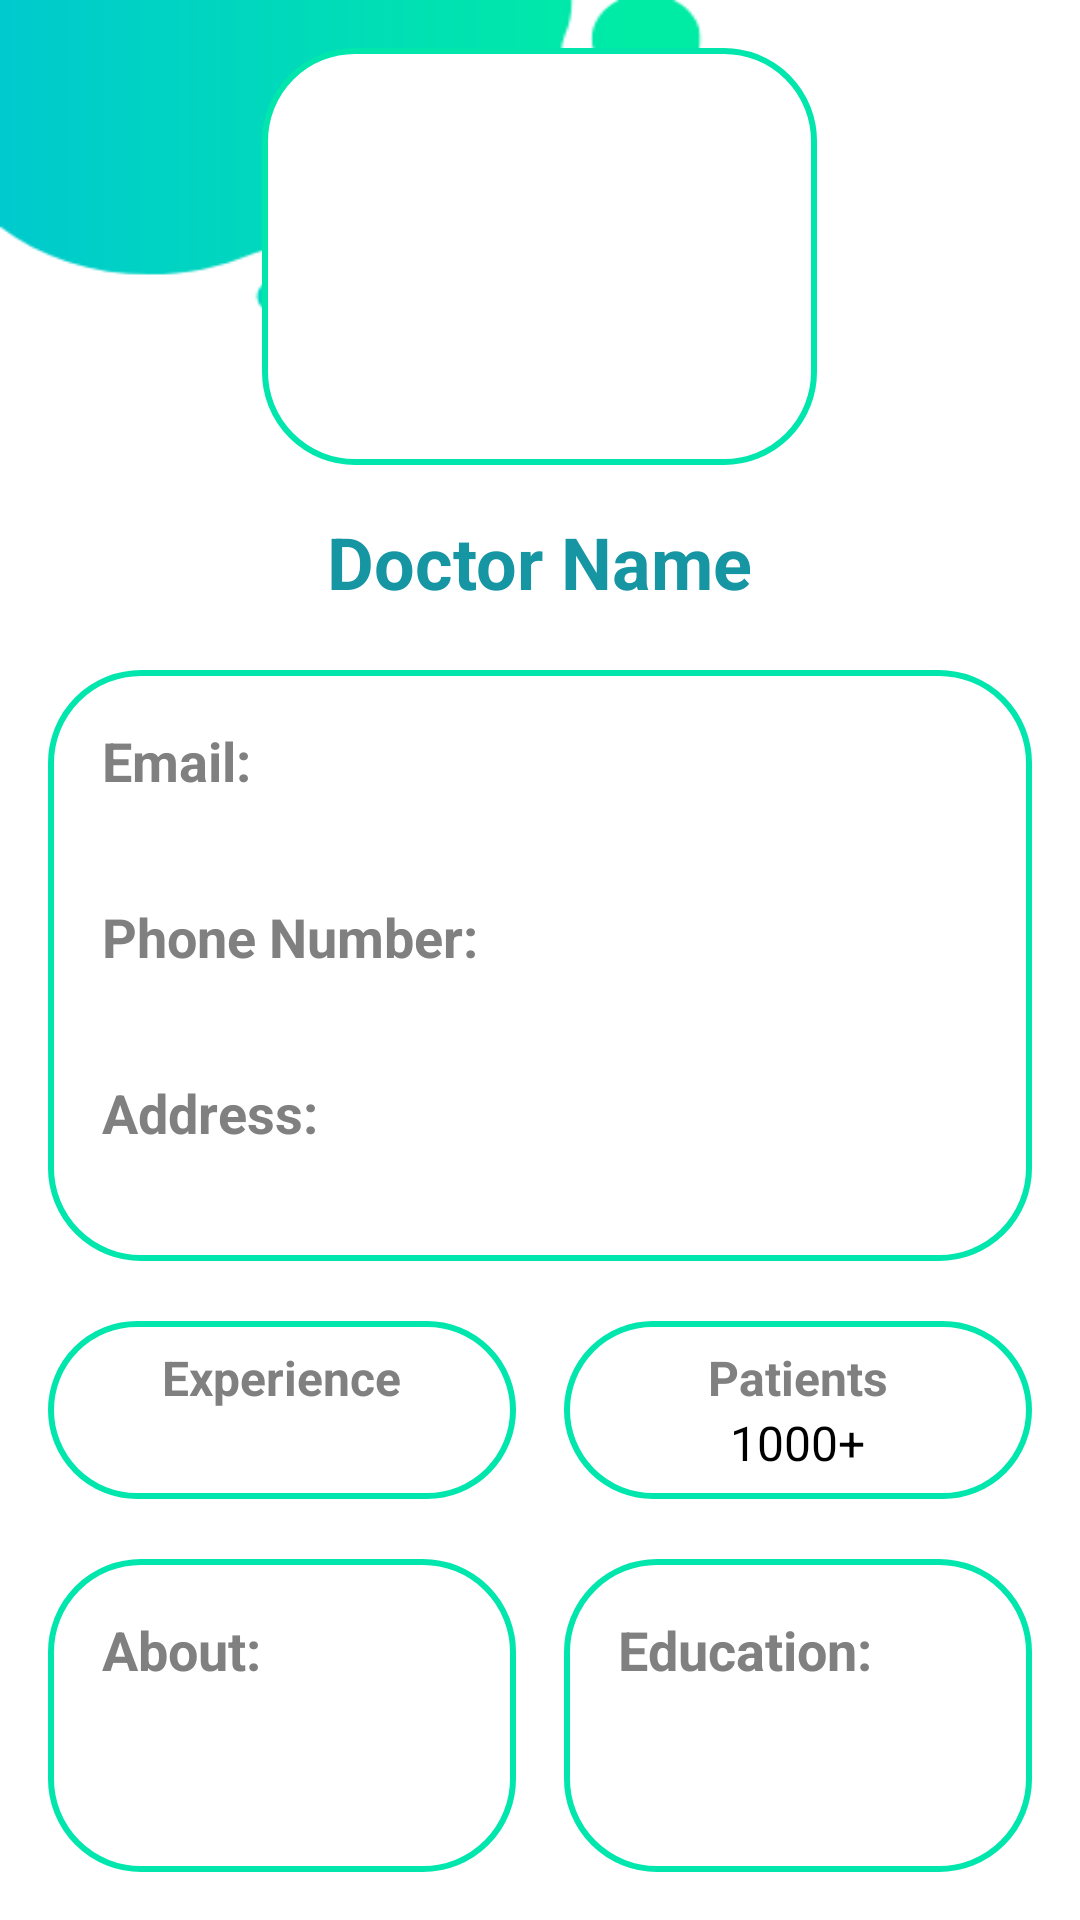

Android layout source for this screen:
<!-- AndroidManifest.xml: application theme Theme.BottomNavigation -->
<!-- res/layout/fragment_doctor_profile.xml -->
<LinearLayout
    xmlns:android="http://schemas.android.com/apk/res/android"
    xmlns:tools="http://schemas.android.com/tools"
    android:layout_width="match_parent"
    android:layout_height="match_parent"
    android:orientation="vertical"
    android:background="@drawable/up"
    android:padding="16dp"
    tools:context=".patient.DoctorProfileFragment">

        

        

        <ImageView
            android:id="@+id/detailDoctorImage"
            android:layout_width="185dp"
            android:layout_height="139dp"
            android:layout_gravity="center"
            android:layout_marginBottom="16dp"
            android:scaleType="centerCrop"
            android:background="@drawable/custom_edittext"/>

        <TextView
            android:id="@+id/detailDoctorName"
            android:layout_width="wrap_content"
            android:layout_height="wrap_content"
            android:text="Doctor Name"
            android:textSize="24sp"
            android:textStyle="bold"
            android:textColor="@color/lavender"
            android:layout_gravity="center"/>

        
        <LinearLayout
            android:layout_width="match_parent"
            android:layout_height="wrap_content"
            android:orientation="vertical"
            android:layout_marginTop="20dp"
            android:background="@drawable/custom_edittext"
            android:padding="8dp">

                
                <TextView
                    android:id="@+id/detailDoctorEmailValue"
                    android:layout_width="wrap_content"
                    android:layout_height="wrap_content"
                    android:text="Email:"
                    android:textColor="@color/gray"
                    android:textStyle="bold"
                    android:layout_marginStart="10dp"
                    android:layout_marginTop="10dp"
                    android:textSize="18sp"/>

                
                <TextView
                    android:id="@+id/detailDoctorEmail"
                    android:layout_width="wrap_content"
                    android:layout_height="wrap_content"
                    android:textColor="@color/black"
                    android:layout_marginStart="10dp"
                    android:textSize="18sp"/>

                
                <TextView
                    android:id="@+id/detailDoctorPhoneNumberValue"
                    android:layout_width="wrap_content"
                    android:layout_height="wrap_content"
                    android:text="Phone Number:"
                    android:textColor="@color/gray"
                    android:textStyle="bold"
                    android:layout_marginStart="10dp"
                    android:layout_marginTop="10dp"
                    android:textSize="18sp"/>

                
                <TextView
                    android:id="@+id/detailDoctorPhoneNumber"
                    android:layout_width="wrap_content"
                    android:layout_height="wrap_content"
                    android:textColor="@color/black"
                    android:layout_marginStart="10dp"
                    android:textSize="18sp"/>

                
                <TextView
                    android:id="@+id/detailDoctorAddressValue"
                    android:layout_width="wrap_content"
                    android:layout_height="wrap_content"
                    android:text="Address:"
                    android:textColor="@color/gray"
                    android:textStyle="bold"
                    android:layout_marginStart="10dp"
                    android:layout_marginTop="10dp"
                    android:textSize="18sp"/>

                
                <TextView
                    android:id="@+id/detailDoctorAddress"
                    android:layout_width="wrap_content"
                    android:layout_height="wrap_content"
                    android:textColor="@color/black"
                    android:layout_marginStart="10dp"
                    android:layout_marginBottom="5dp"
                    android:textSize="18sp"/>
        </LinearLayout>

        
        <LinearLayout
            android:layout_width="match_parent"
            android:layout_height="wrap_content"
            android:orientation="horizontal"
            android:gravity="center"
            android:layout_marginTop="20dp">

                
                <LinearLayout
                    android:layout_width="0dp"
                    android:layout_height="wrap_content"
                    android:layout_weight="1"
                    android:orientation="vertical"
                    android:gravity="center"
                    android:background="@drawable/custom_edittext"
                    android:padding="8dp"
                    android:layout_marginEnd="8dp">

                        
                        <TextView
                            android:layout_width="wrap_content"
                            android:layout_height="wrap_content"
                            android:text="Experience"
                            android:textColor="@color/gray"
                            android:textStyle="bold"
                            android:textSize="16sp"
                            android:layout_gravity="center"/>

                        
                        <TextView
                            android:id="@+id/detailExperience"
                            android:layout_width="wrap_content"
                            android:layout_height="wrap_content"
                            android:textColor="@color/black"
                            android:textSize="16sp"
                            android:layout_gravity="center"/>
                </LinearLayout>

                
                <LinearLayout
                    android:layout_width="0dp"
                    android:layout_height="wrap_content"
                    android:layout_weight="1"
                    android:orientation="vertical"
                    android:gravity="center"
                    android:background="@drawable/custom_edittext"
                    android:padding="8dp"
                    android:layout_marginStart="8dp">

                        
                        <TextView
                            android:layout_width="wrap_content"
                            android:layout_height="wrap_content"
                            android:text="Patients"
                            android:textColor="@color/gray"
                            android:textStyle="bold"
                            android:textSize="16sp"
                            android:layout_gravity="center"/>

                        
                        <TextView
                            android:id="@+id/detailDoctorPatients"
                            android:layout_width="wrap_content"
                            android:layout_height="wrap_content"
                            android:text="1000+"
                            android:textColor="@color/black"
                            android:textSize="16sp"
                            android:layout_gravity="center"/>
                </LinearLayout>
        </LinearLayout>

        
        <LinearLayout
            android:layout_width="match_parent"
            android:layout_height="wrap_content"
            android:orientation="horizontal"
            android:layout_marginTop="20dp">

                
                <LinearLayout
                    android:layout_width="0dp"
                    android:layout_height="wrap_content"
                    android:layout_weight="1"
                    android:orientation="vertical"
                    android:layout_marginEnd="8dp"
                    android:background="@drawable/custom_edittext"
                    android:padding="8dp">

                        
                        <TextView
                            android:layout_width="wrap_content"
                            android:layout_height="wrap_content"
                            android:text="About:"
                            android:textColor="@color/gray"
                            android:textStyle="bold"
                            android:layout_marginStart="10dp"
                            android:layout_marginTop="10dp"
                            android:textSize="18sp"/>

                        
                        <TextView
                            android:id="@+id/detailAbout"
                            android:layout_width="155dp"
                            android:layout_height="58dp"
                            android:layout_gravity="center"
                            android:layout_marginTop="8dp"
                            android:background="@drawable/about_background"
                            android:padding="10dp"
                            android:textColor="@color/black"
                            android:textSize="16sp" />
                </LinearLayout>

                
                <LinearLayout
                    android:layout_width="0dp"
                    android:layout_height="wrap_content"
                    android:layout_weight="1"
                    android:orientation="vertical"
                    android:layout_marginStart="8dp"
                    android:background="@drawable/custom_edittext"
                    android:padding="8dp">

                        
                        <TextView
                            android:layout_width="wrap_content"
                            android:layout_height="wrap_content"
                            android:text="Education:"
                            android:textColor="@color/gray"
                            android:textStyle="bold"
                            android:layout_marginStart="10dp"
                            android:layout_marginTop="10dp"
                            android:textSize="18sp"/>

                        
                        <TextView
                            android:id="@+id/detailEducation"
                            android:layout_width="155dp"
                            android:layout_height="58dp"
                            android:layout_gravity="center"
                            android:layout_marginTop="8dp"
                            android:background="@drawable/about_background"
                            android:padding="10dp"
                            android:textColor="@color/black"
                            android:textSize="16sp" />
                </LinearLayout>
        </LinearLayout>

        
        <Button
            android:id="@+id/buttonBookAppointment"
            android:layout_width="176dp"
            android:layout_height="66dp"
            android:layout_gravity="center"
            android:layout_marginHorizontal="40dp"
            android:layout_marginTop="18dp"
            android:backgroundTint="@color/lavender"
            android:padding="12dp"
            android:text="Book Appointment"
            android:textAlignment="center"
            android:textStyle="bold"
            android:textColor="@color/white" />
</LinearLayout>
<!-- resources referenced by this layout -->
<resources>
  <color name="black">#FF000000</color>
  <color name="gray">#808080</color>
  <color name="lavender">#1695A3</color>
  <color name="white">#FFFFFFFF</color>
  <!-- drawable custom_edittext (drawable) -->
  <?xml version="1.0" encoding="utf-8"?>
  <shape xmlns:android="http://schemas.android.com/apk/res/android"
      android:shape="rectangle">
      <solid
          android:color="@android:color/white"
          />
  
      <stroke
          android:width="2dp"
          android:color="@color/purple_500"
          />
      <corners
          android:radius="30dp"/>
  </shape>
  <!-- drawable up: png bitmap (drawable, 8549 bytes) -->
  <style name="Theme.BottomNavigation" parent="Theme.MaterialComponents.DayNight.NoActionBar">
          
          <item name="colorPrimary">@color/lavender</item>
          <item name="colorPrimaryVariant">@color/lavender</item>
          <item name="colorOnPrimary">@color/white</item>
  
          <item name="colorSecondary">@color/teal_200</item>
          <item name="colorSecondaryVariant">@color/teal_700</item>
          <item name="colorOnSecondary">@color/black</item>
          <item name="android:statusBarColor">@color/lavender</item>
          <item name="bottomNavigationStyle">@style/BottomNavigationStyle</item>
      </style>
  <color name="purple_500">#00E6AD</color>
  <color name="teal_200">#FF03DAC5</color>
  <color name="teal_700">#FF018786</color>
  <style name="BottomNavigationStyle" parent="Widget.MaterialComponents.BottomNavigationView.Colored">
          <item name="itemIconTint">@color/black</item>
          <item name="itemTextColor">@color/black</item>
          <item name="backgroundTint">@android:color/white</item>
      </style>
</resources>
